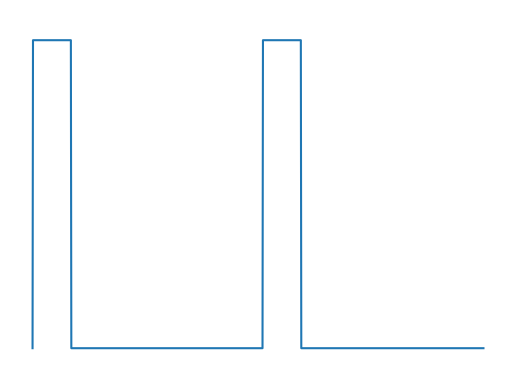

This figure's Python source:
import numpy as np
import matplotlib . pyplot as plt

rapport_cyclique = 1/6#1/2#1/6     #1/4
T = 510#22#510  #70        #230

y = np.zeros(1000)

i = 0
while i < 1000 :
    if i + rapport_cyclique*T < 1000 :
        y[i: int(i+rapport_cyclique*T)] = np.ones(int(rapport_cyclique * T))*1
    else :
        y[i::] = 1
        break
    i += round(rapport_cyclique*T)
    if i + (1-rapport_cyclique) * T < 1000:
        y[i : round(i + rapport_cyclique * T)] = np.zeros(round(rapport_cyclique * T))
    else :
        y[i::] = 0
        break
    i += int((1 - rapport_cyclique) * T)


x = np.linspace(0, 10, 1001)
print(y[84:86])
plt.plot(x, [0, *y])
plt.ylim(-0.1, 1.1)
plt.axis('off')
# plt.savefig("Demo_signal_osc1.pdf")
# plt.show()


